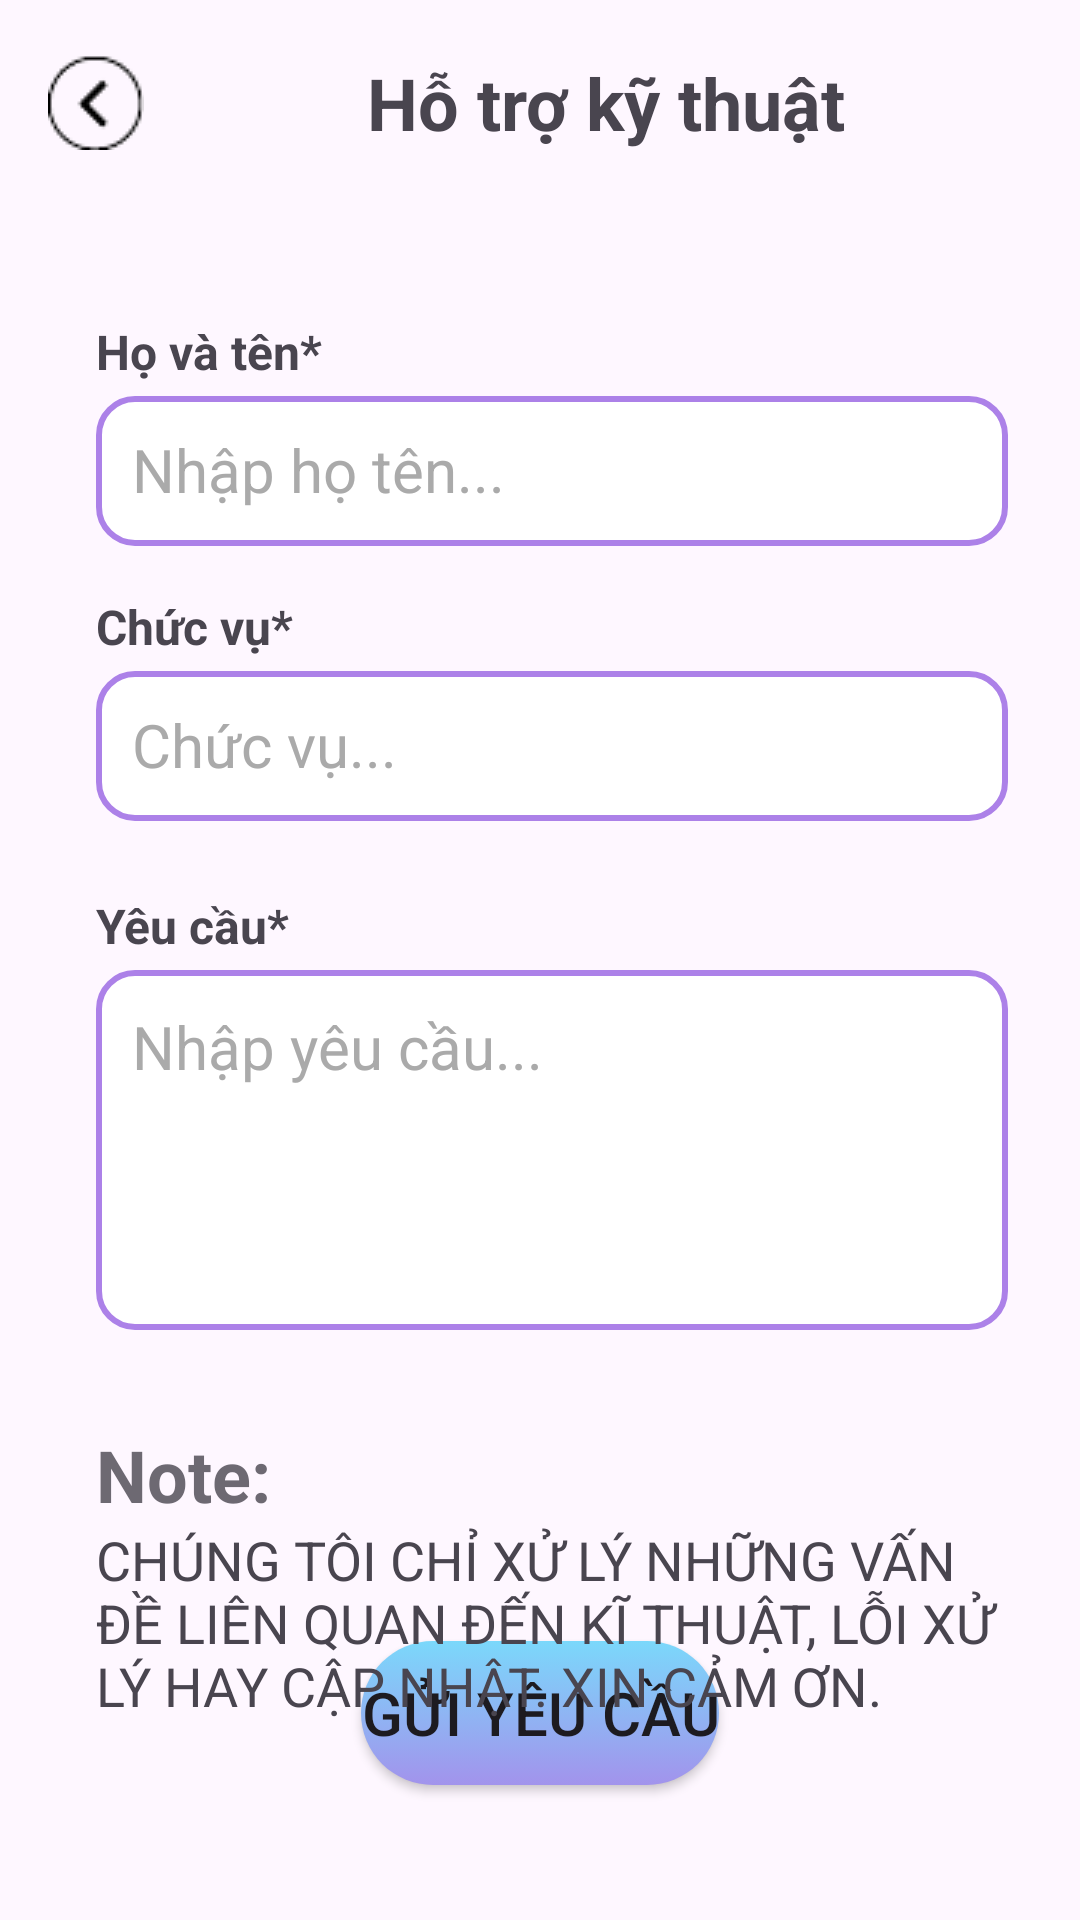

Produce the Android XML layout that renders to this screen, including the resource entries it uses.
<!-- AndroidManifest.xml: application theme Theme.StudentManager -->
<!-- res/layout/activity_support_engineer.xml -->
<?xml version="1.0" encoding="utf-8"?>
<androidx.constraintlayout.widget.ConstraintLayout xmlns:android="http://schemas.android.com/apk/res/android"
    xmlns:app="http://schemas.android.com/apk/res-auto"
    xmlns:tools="http://schemas.android.com/tools"
    android:id="@+id/main"
    android:layout_width="match_parent"
    android:layout_height="match_parent"
    tools:context=".SupportEngineerActivity">

    <androidx.constraintlayout.widget.ConstraintLayout
        android:id="@+id/lt_progress_bar"
        android:layout_width="match_parent"
        android:layout_height="match_parent"
        app:layout_constraintStart_toStartOf="parent"
        app:layout_constraintEnd_toEndOf="parent"
        app:layout_constraintTop_toTopOf="parent"
        android:background="#E8E8E8"
        android:visibility="gone"
        android:elevation="8dp"
        app:layout_constraintBottom_toBottomOf="parent">

        <com.github.ybq.android.spinkit.SpinKitView
            android:id="@+id/progress_bar"
            android:layout_width="64dp"
            android:layout_marginTop="24dp"
            android:layout_height="64dp"
            app:SpinKit_Color="@color/black"
            app:layout_constraintStart_toStartOf="parent"
            app:layout_constraintEnd_toEndOf="parent"
            app:layout_constraintTop_toTopOf="parent"
            app:layout_constraintBottom_toBottomOf="parent"/>

    </androidx.constraintlayout.widget.ConstraintLayout>


    <ImageView
        android:id="@+id/imageView21"
        android:layout_width="wrap_content"
        android:layout_height="wrap_content"
        android:layout_marginTop="32dp"
        android:elevation="8dp"
        app:layout_constraintStart_toStartOf="parent"
        app:layout_constraintTop_toTopOf="parent"
        app:layout_constraintEnd_toEndOf="parent"
        app:layout_constraintBottom_toBottomOf="parent"
        app:srcCompat="@drawable/friends" />

    <LinearLayout
        android:id="@+id/layout_student_list"
        android:layout_width="match_parent"
        android:layout_height="wrap_content"
        android:elevation="8dp"
        app:layout_constraintStart_toStartOf="parent"
        app:layout_constraintTop_toTopOf="parent"
        app:layout_constraintEnd_toEndOf="parent"
        android:layout_marginStart="16sp"
        android:layout_marginTop="18dp"
        android:orientation="horizontal">

        <ImageView
            android:id="@+id/img_back"
            android:layout_width="wrap_content"
            android:layout_height="wrap_content"
            style="@style/bg_img_back"/>

        <TextView
            android:id="@+id/txt_title"
            android:layout_width="0dp"
            android:layout_height="wrap_content"
            android:textSize="24sp"
            android:layout_weight="2"
            android:layout_marginEnd="4dp"
            android:textAlignment="center"
            android:textStyle="bold"
            android:text="@string/txt_xuat_ho_tro" />

    </LinearLayout>

    <LinearLayout
        android:id="@+id/layout1"
        android:layout_width="0dp"
        android:layout_height="wrap_content"
        android:layout_marginTop="56dp"
        android:elevation="8dp"
        android:layout_marginStart="16dp"
        android:layout_marginEnd="24dp"
        app:layout_constraintStart_toStartOf="@id/layout_student_list"
        app:layout_constraintTop_toBottomOf="@id/layout_student_list"
        app:layout_constraintEnd_toEndOf="@id/layout_student_list"
        android:orientation="vertical">


        <TextView
            android:id="@+id/textView2"
            android:layout_width="match_parent"
            android:layout_height="wrap_content"
            android:textSize="16sp"
            android:textStyle="bold"
            android:text="@string/txt_support_name" />

        <EditText
            android:id="@+id/edt_sp_en_name"
            android:layout_width="match_parent"
            android:layout_height="50dp"
            android:ems="10"
            android:layout_marginTop="4dp"
            android:padding="12dp"
            android:background="@drawable/bg_edt_sp_en"
            android:textSize="20sp"
            android:textColor="#ff424242"
            android:inputType="text"
            android:textColorHint="@color/grey"
            android:hint="@string/txt_support_hint_name" />

    </LinearLayout>

    <LinearLayout
        android:id="@+id/layout2"
        android:layout_width="0dp"
        android:layout_height="wrap_content"
        android:layout_marginTop="16dp"
        android:elevation="8dp"
        app:layout_constraintStart_toStartOf="@id/layout1"
        app:layout_constraintTop_toBottomOf="@id/layout1"
        app:layout_constraintEnd_toEndOf="@id/layout1"
        android:orientation="vertical">


        <TextView
            android:id="@+id/textView3"
            android:layout_width="match_parent"
            android:layout_height="wrap_content"
            android:textSize="16sp"
            android:textStyle="bold"
            android:text="@string/txt_support_position" />

        <EditText
            android:id="@+id/edt_sp_en_position"
            android:layout_width="match_parent"
            android:layout_height="50dp"
            android:ems="10"
            android:layout_marginTop="4dp"
            android:padding="12dp"
            android:textColor="#ff424242"
            android:textColorHint="@color/grey"
            android:background="@drawable/bg_edt_sp_en"
            android:textSize="20sp"
            android:inputType="text"
            android:hint="@string/txt_support_hint_position" />

    </LinearLayout>
    <LinearLayout
        android:id="@+id/layout3"
        android:layout_width="0dp"
        android:layout_height="wrap_content"
        android:layout_marginTop="24dp"
        android:elevation="2dp"
        app:layout_constraintStart_toStartOf="@id/layout2"
        app:layout_constraintTop_toBottomOf="@id/layout2"
        app:layout_constraintEnd_toEndOf="@id/layout2"
        android:orientation="vertical">


        <TextView
            android:id="@+id/textView4"
            android:layout_width="match_parent"
            android:layout_height="wrap_content"
            android:textSize="16sp"
            android:textStyle="bold"
            android:text="@string/txt_support_require" />

        <EditText
            android:id="@+id/edt_sp_en_require"
            android:layout_width="match_parent"
            android:layout_height="120dp"
            android:ems="10"
            android:layout_marginTop="4dp"
            android:padding="12dp"
            android:textColorHint="@color/grey"
            android:maxLines="5"
            android:textColor="#ff424242"
            android:background="@drawable/bg_edt_sp_en"
            android:textSize="20sp"
            android:gravity="start|top"
            android:inputType="textMultiLine"
            android:hint="@string/txt_support_hint_require" />

    </LinearLayout>

    <LinearLayout
        android:id="@+id/layout4"
        android:layout_width="0dp"
        android:layout_height="wrap_content"
        android:layout_marginTop="32dp"
        android:elevation="8dp"

        app:layout_constraintStart_toStartOf="@id/layout3"
        app:layout_constraintTop_toBottomOf="@id/layout3"
        app:layout_constraintEnd_toEndOf="@id/layout3"
        android:orientation="vertical">


        <TextView
            android:id="@+id/textView5"
            android:layout_width="match_parent"
            android:layout_height="wrap_content"
            android:textSize="24sp"
            android:alpha="0.8"
            android:textStyle="bold"
            android:text="Note:" />
        <TextView
            android:id="@+id/textView6"
            android:layout_width="match_parent"
            android:layout_height="wrap_content"
            android:textSize="18sp"
            android:textAllCaps="true"
            android:text="@string/txt_support_note" />

    </LinearLayout>

    <Button
        android:id="@+id/btn_send_require"
        android:layout_width="wrap_content"
        android:layout_height="wrap_content"
        android:text="@string/btn_support_send"
        android:textSize="20sp"
        android:elevation="8dp"
        android:background="@drawable/ng_search_btn"
        app:backgroundTint = "@null"
        android:layout_marginBottom="45dp"
        app:layout_constraintStart_toStartOf="parent"
        app:layout_constraintBottom_toBottomOf="parent"
        app:layout_constraintEnd_toEndOf="parent"/>


</androidx.constraintlayout.widget.ConstraintLayout>
<!-- resources referenced by this layout -->
<resources>
  <color name="black">#FF000000</color>
  <color name="grey">#aaa</color>
  <!-- drawable bg_edt_sp_en (drawable) -->
  <?xml version="1.0" encoding="utf-8"?>
  <selector xmlns:android="http://schemas.android.com/apk/res/android">
  
      <item>
          <shape android:shape="rectangle">
              <stroke android:width="2dp" android:color="#ac81e8"/>
              <solid android:color="@color/white"/>
              <corners android:radius="12sp"/>
          </shape>
      </item>
  </selector>
  <!-- drawable ng_search_btn (drawable) -->
  <?xml version="1.0" encoding="utf-8"?>
  <selector xmlns:android="http://schemas.android.com/apk/res/android">
      <item>
          <shape android:shape="rectangle">
              <gradient android:startColor="#7BD8FB"
                  android:endColor="#A293EC" android:angle="-45"/>
              <corners android:radius="24dp"/>
          </shape>
      </item>
  </selector>
  <string name="btn_support_send">Gửi yêu cầu</string>
  <string name="txt_support_hint_name">Nhập họ tên...</string>
  <string name="txt_support_hint_position">Chức vụ...</string>
  <string name="txt_support_hint_require">Nhập yêu cầu...</string>
  <string name="txt_support_name">Họ và tên*</string>
  <string name="txt_support_note">Chúng tôi chỉ xử lý những vấn đề liên quan đến kĩ thuật, lỗi xử lý hay cập nhật. Xin cảm ơn.</string>
  <string name="txt_support_position">Chức vụ*</string>
  <string name="txt_support_require">Yêu cầu*</string>
  <string name="txt_xuat_ho_tro">Hỗ trợ kỹ thuật</string>
  <style name="bg_img_back">
          <item name="android:src">@drawable/back</item>
      </style>
  <style name="Theme.StudentManager" parent="Base.Theme.StudentManager" />
  <color name="white">#FFFFFFFF</color>
  <!-- drawable back: png bitmap (drawable, 766 bytes) -->
  <style name="Base.Theme.StudentManager" parent="Theme.Material3.DayNight.NoActionBar">
          
          
      </style>
</resources>
